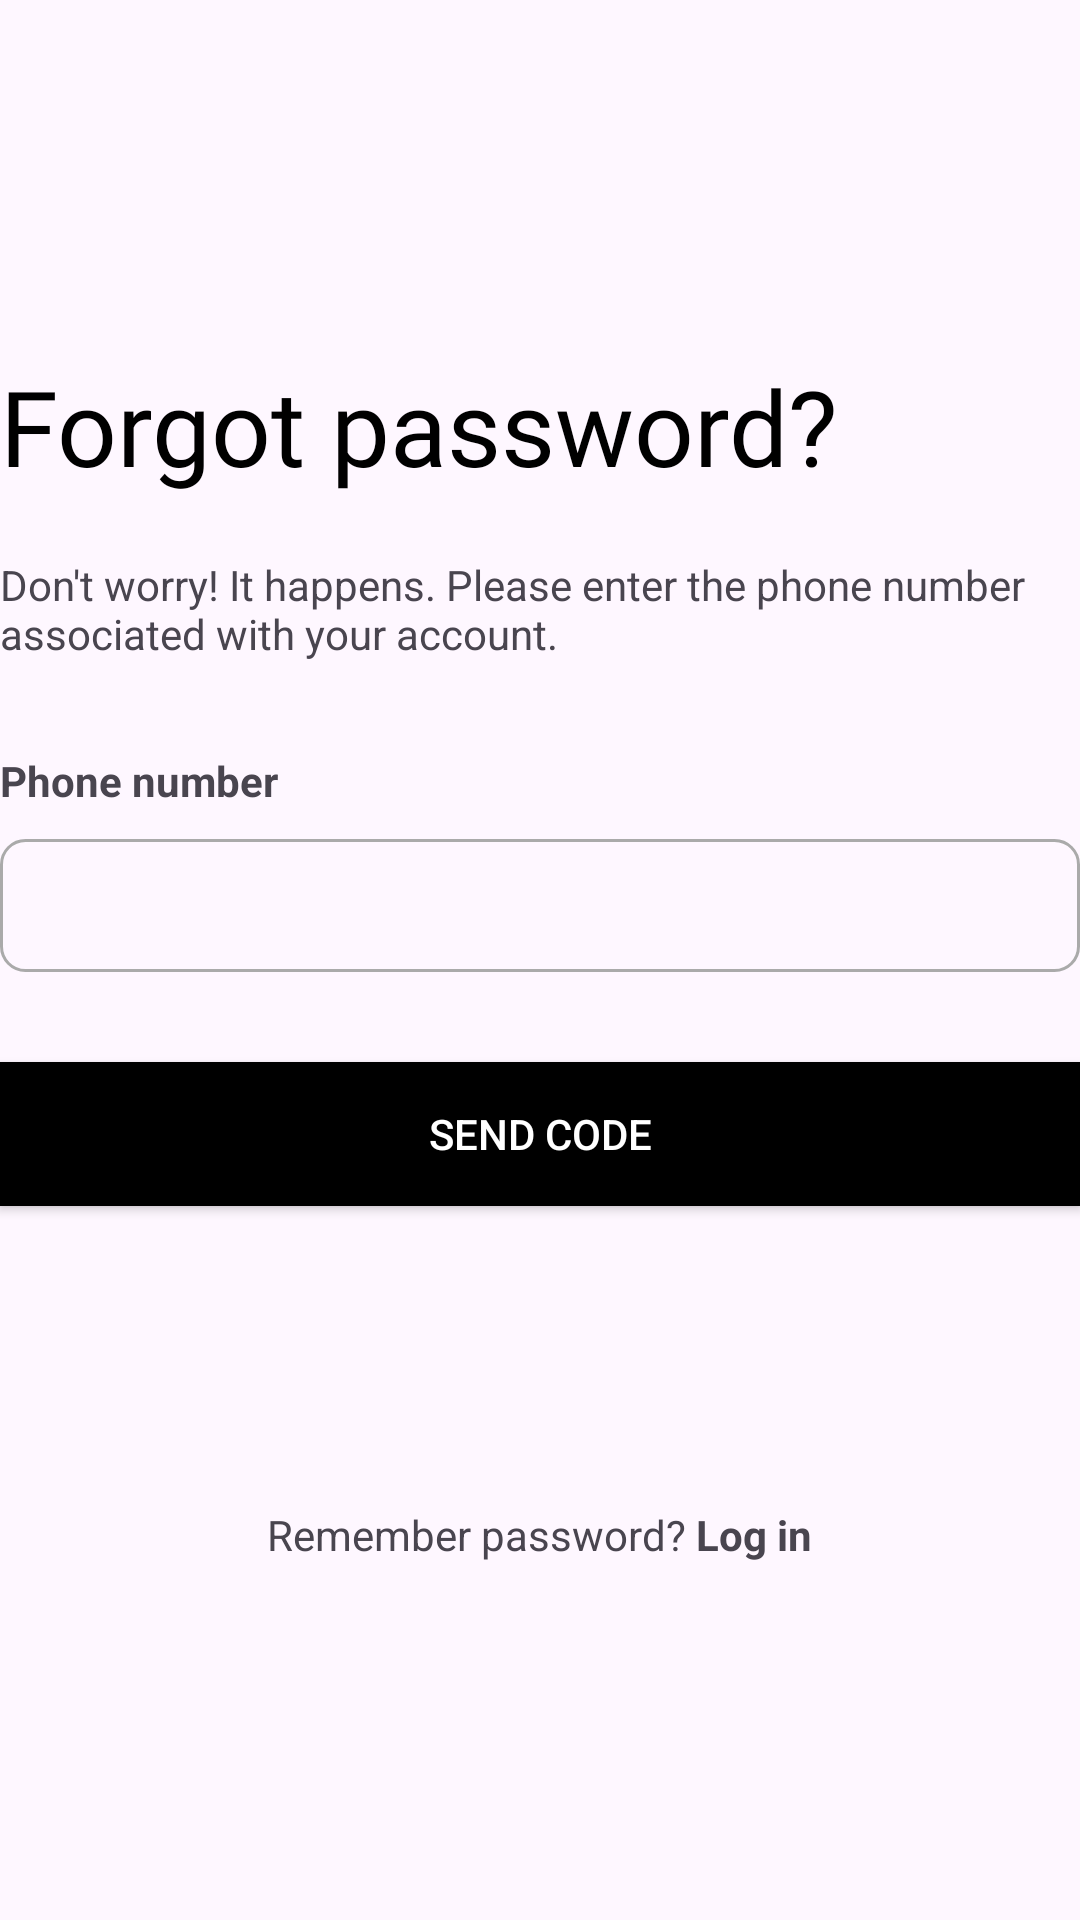

Layout XML and referenced resources for this Android screen:
<!-- AndroidManifest.xml: application theme Theme.DoAnCuoiKyMonAndroid2 -->
<!-- res/layout/activity_forgot_pass.xml -->
<?xml version="1.0" encoding="utf-8"?>
<LinearLayout xmlns:android="http://schemas.android.com/apk/res/android"
    xmlns:app="http://schemas.android.com/apk/res-auto"
    xmlns:tools="http://schemas.android.com/tools"
    android:layout_width="match_parent"
    android:layout_height="match_parent"
    android:orientation="vertical"
    android:gravity="center"
    android:layout_marginRight="20dp"
    android:layout_marginLeft="20dp"
    tools:context=".ForgotPass">

    <TextView
        android:id="@+id/textView18"
        android:layout_width="match_parent"
        android:textSize="35dp"
        android:fontFamily="@font/rozha_one_regular"
        android:layout_marginBottom="20dp"
        android:textColor="@color/black"
        android:layout_height="wrap_content"
        android:text="Forgot password?" />

    <TextView
        android:id="@+id/textView19"
        android:layout_width="match_parent"
        android:layout_marginBottom="30dp"
        android:layout_height="wrap_content"
        android:text="Don't worry! It happens. Please enter the phone number associated with your account." />

    <TextView
        android:id="@+id/textView22"
        android:layout_width="match_parent"
        android:layout_height="wrap_content"
        android:layout_marginBottom="10dp"
        android:textStyle="bold"
        android:text="Phone number" />

    <EditText
        android:id="@+id/txtPhoneNumber"
        android:layout_width="match_parent"
        android:layout_marginBottom="30dp"
        android:background="@drawable/vien"
        android:layout_height="wrap_content"
        android:ems="10"
        android:inputType="number" />

    <Button
        android:id="@+id/btnSendCode"
        android:layout_width="match_parent"
        android:layout_height="wrap_content"
        android:background="@color/black"
        android:textColor="@color/white"
        android:radius="8dp"
        android:text="Send code" />

    <LinearLayout
        android:layout_width="match_parent"
        android:layout_height="wrap_content"
        android:layout_marginTop="100dp"
        android:gravity="center"
        android:orientation="horizontal">

        <TextView
            android:id="@+id/textView20"
            android:layout_width="wrap_content"
            android:layout_height="wrap_content"
            android:text="Remember password? " />

        <TextView
            android:id="@+id/textLogin"
            android:layout_width="wrap_content"
            android:layout_height="wrap_content"
            android:clickable="true"
            android:onClick="openActivityLogin"
            android:textStyle="bold"
            android:text="Log in" />
    </LinearLayout>

</LinearLayout>
<!-- resources referenced by this layout -->
<resources>
  <color name="black">#FF000000</color>
  <color name="white">#FFFFFFFF</color>
  <!-- drawable vien (drawable) -->
  <?xml version="1.0" encoding="utf-8"?>
  <shape
      xmlns:android="http://schemas.android.com/apk/res/android"
      android:shape="rectangle">
  
      
      <stroke
          android:width="1dp"
          android:color="@android:color/darker_gray" >
      </stroke>
  
      
      <padding
          android:left="10dp"
          android:top="10dp"
          android:right="10dp"
          android:bottom="10dp" >
      </padding>
  
      
      <corners
          android:radius="8dp" >
      </corners>
  
  </shape>
  <style name="Theme.DoAnCuoiKyMonAndroid2" parent="Base.Theme.DoAnCuoiKyMonAndroid2" />
  <style name="Base.Theme.DoAnCuoiKyMonAndroid2" parent="Theme.Material3.DayNight.NoActionBar">
          
          
      </style>
</resources>
